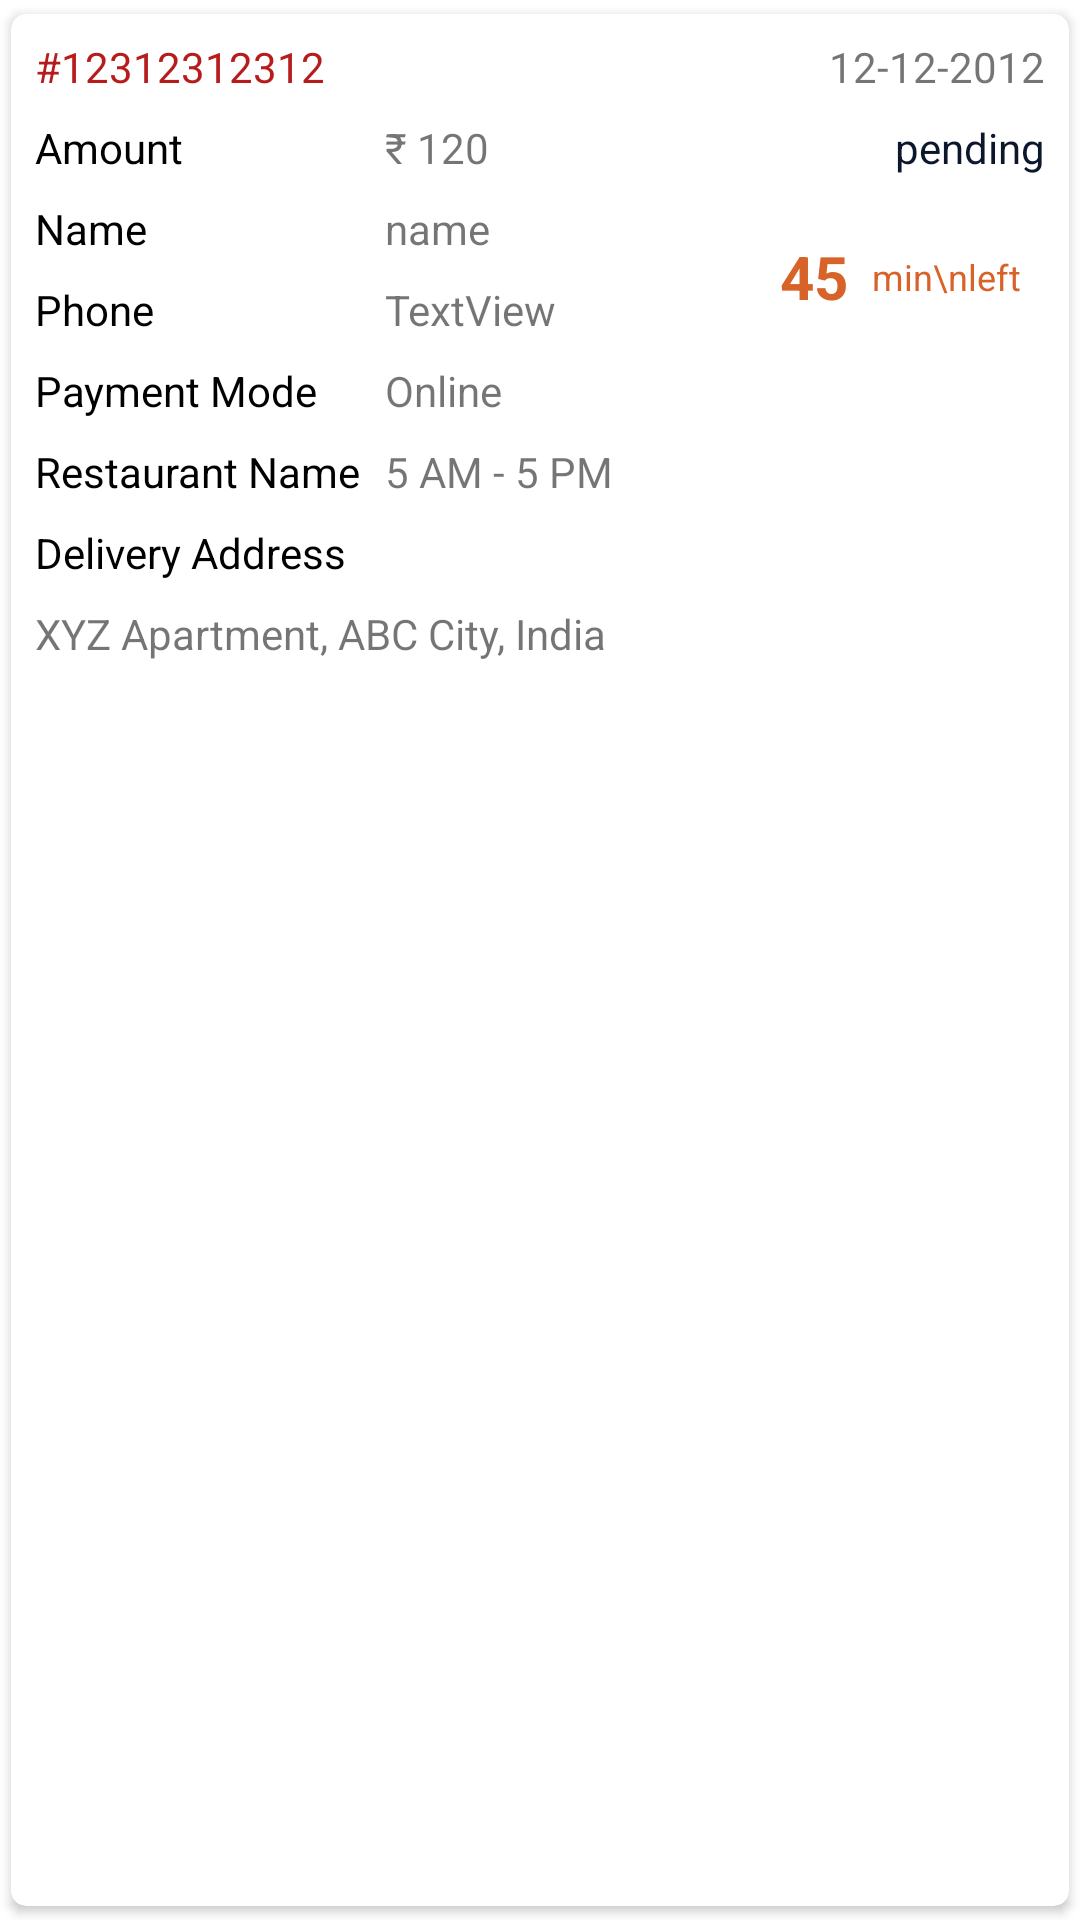

Write the Android layout XML for this screen, with the resource values it uses.
<!-- AndroidManifest.xml: application theme Theme.AmrDukanVendor -->
<!-- res/layout/order_list_item3.xml -->
<?xml version="1.0" encoding="utf-8"?>
<androidx.cardview.widget.CardView xmlns:android="http://schemas.android.com/apk/res/android"
    xmlns:app="http://schemas.android.com/apk/res-auto"
    xmlns:tools="http://schemas.android.com/tools"
    android:id="@+id/linearLayout4"
    android:layout_width="match_parent"
    android:layout_height="wrap_content"
    app:cardCornerRadius="5dp"
    app:cardUseCompatPadding="true">

    <androidx.constraintlayout.widget.ConstraintLayout
        android:layout_width="match_parent"
        android:layout_height="wrap_content">

        <TextView
            android:id="@+id/textView27"
            android:layout_width="wrap_content"
            android:layout_height="wrap_content"
            android:layout_marginStart="8dp"
            android:layout_marginTop="8dp"
            android:text="#12312312312"
            android:textColor="@color/red"
            app:layout_constraintStart_toStartOf="parent"
            app:layout_constraintTop_toTopOf="parent" />

        <TextView
            android:id="@+id/textView28"
            android:layout_width="wrap_content"
            android:layout_height="wrap_content"
            android:layout_marginTop="8dp"
            android:layout_marginEnd="8dp"
            android:text="12-12-2012"
            app:layout_constraintEnd_toEndOf="parent"
            app:layout_constraintTop_toTopOf="parent" />

        <TextView
            android:id="@+id/textView29"
            android:layout_width="wrap_content"
            android:layout_height="wrap_content"
            android:layout_marginStart="8dp"
            android:layout_marginTop="8dp"
            android:text="Amount"
            android:textColor="#000000"
            app:layout_constraintStart_toStartOf="parent"
            app:layout_constraintTop_toBottomOf="@+id/textView27" />

        <TextView
            android:id="@+id/textView30"
            android:layout_width="wrap_content"
            android:layout_height="wrap_content"
            android:layout_marginStart="8dp"
            android:text="₹ 120"
            app:layout_constraintStart_toEndOf="@+id/textView61"
            app:layout_constraintTop_toTopOf="@+id/textView29" />

        <TextView
            android:id="@+id/textView31"
            android:layout_width="wrap_content"
            android:layout_height="wrap_content"
            android:layout_marginStart="8dp"
            android:layout_marginTop="8dp"
            android:text="Name"
            android:textColor="#000000"
            app:layout_constraintStart_toStartOf="parent"
            app:layout_constraintTop_toBottomOf="@+id/textView29" />

        <TextView
            android:id="@+id/textView32"
            android:layout_width="wrap_content"
            android:layout_height="wrap_content"
            android:text="name"
            app:layout_constraintStart_toStartOf="@+id/textView30"
            app:layout_constraintTop_toTopOf="@+id/textView31" />

        <TextView
            android:id="@+id/textView33"
            android:layout_width="wrap_content"
            android:layout_height="wrap_content"
            android:layout_marginStart="8dp"
            android:layout_marginTop="8dp"
            android:text="Delivery Address"
            android:textColor="#000000"
            app:layout_constraintStart_toStartOf="parent"
            app:layout_constraintTop_toBottomOf="@+id/textView61" />

        <TextView
            android:id="@+id/textView34"
            android:layout_width="0dp"
            android:layout_height="wrap_content"
            android:layout_marginStart="8dp"
            android:layout_marginTop="8dp"
            android:layout_marginEnd="8dp"
            android:layout_marginBottom="8dp"
            android:text="XYZ Apartment, ABC City, India"
            app:layout_constraintBottom_toBottomOf="parent"
            app:layout_constraintEnd_toEndOf="parent"
            app:layout_constraintStart_toStartOf="parent"
            app:layout_constraintTop_toBottomOf="@+id/textView33"
            app:layout_constraintVertical_bias="0.0" />

        <TextView
            android:id="@+id/textView35"
            android:layout_width="wrap_content"
            android:layout_height="wrap_content"
            android:layout_marginTop="8dp"
            android:layout_marginEnd="8dp"
            android:text="pending"
            android:textColor="@color/colorAccent"
            app:layout_constraintEnd_toEndOf="parent"
            app:layout_constraintTop_toBottomOf="@+id/textView28" />

        <TextView
            android:id="@+id/textView39"
            android:layout_width="wrap_content"
            android:layout_height="wrap_content"
            android:layout_marginStart="8dp"
            android:layout_marginTop="8dp"
            android:text="Payment Mode"
            android:textColor="#000000"
            app:layout_constraintStart_toStartOf="parent"
            app:layout_constraintTop_toBottomOf="@+id/textView2" />

        <TextView
            android:id="@+id/textView40"
            android:layout_width="wrap_content"
            android:layout_height="wrap_content"
            android:text="Online"
            app:layout_constraintStart_toStartOf="@+id/textView32"
            app:layout_constraintTop_toTopOf="@+id/textView39" />

        <TextView
            android:id="@+id/textView41"
            android:layout_width="wrap_content"
            android:layout_height="wrap_content"
            android:layout_marginStart="8dp"
            android:layout_marginTop="8dp"
            android:text="Order Date"
            android:textColor="#000000"
            android:visibility="gone"
            app:layout_constraintStart_toStartOf="parent"
            app:layout_constraintTop_toBottomOf="@+id/textView39" />

        <TextView
            android:id="@+id/textView42"
            android:layout_width="wrap_content"
            android:layout_height="wrap_content"
            android:text="26-08-2020"
            android:visibility="gone"
            app:layout_constraintStart_toStartOf="@+id/textView40"
            app:layout_constraintTop_toTopOf="@+id/textView41" />

        <TextView
            android:id="@+id/textView61"
            android:layout_width="wrap_content"
            android:layout_height="wrap_content"
            android:layout_marginStart="8dp"
            android:layout_marginTop="8dp"
            android:text="Restaurant Name"
            android:textColor="#000000"
            app:layout_constraintStart_toStartOf="parent"
            app:layout_constraintTop_toBottomOf="@+id/textView41" />

        <TextView
            android:id="@+id/textView62"
            android:layout_width="wrap_content"
            android:layout_height="wrap_content"
            android:layout_marginTop="8dp"
            android:text="5 AM - 5 PM"
            app:layout_constraintStart_toStartOf="@+id/textView42"
            app:layout_constraintTop_toBottomOf="@+id/textView42" />

        <TextView
            android:id="@+id/textView2"
            android:layout_width="wrap_content"
            android:layout_height="wrap_content"
            android:layout_marginStart="8dp"
            android:layout_marginTop="8dp"
            android:text="Phone"
            android:textColor="@color/black"
            app:layout_constraintStart_toStartOf="parent"
            app:layout_constraintTop_toBottomOf="@+id/textView31" />

        <TextView
            android:id="@+id/textView5"
            android:layout_width="wrap_content"
            android:layout_height="wrap_content"
            android:text="TextView"
            app:layout_constraintStart_toStartOf="@+id/textView32"
            app:layout_constraintTop_toTopOf="@+id/textView2" />

        <include
            android:id="@+id/textView10"
            layout="@layout/countdown_layout"
            android:layout_width="wrap_content"
            android:layout_height="wrap_content"
            android:layout_marginTop="16dp"
            android:layout_marginEnd="8dp"
            app:layout_constraintEnd_toEndOf="parent"
            app:layout_constraintTop_toBottomOf="@+id/textView35" />
    </androidx.constraintlayout.widget.ConstraintLayout>
</androidx.cardview.widget.CardView>
<!-- res/layout/countdown_layout.xml (included above) -->
<?xml version="1.0" encoding="utf-8"?>
<androidx.constraintlayout.widget.ConstraintLayout
    xmlns:android="http://schemas.android.com/apk/res/android"
    xmlns:app="http://schemas.android.com/apk/res-auto"
    xmlns:tools="http://schemas.android.com/tools"
    android:layout_width="wrap_content"
    android:background="@drawable/white_back_stroke"
    android:layout_height="wrap_content">

    <TextView
        android:id="@+id/textView8"
        android:layout_width="wrap_content"
        android:layout_height="wrap_content"
        android:layout_marginStart="8dp"
        android:layout_marginTop="4dp"
        android:layout_marginBottom="4dp"
        android:text="45"
        android:textColor="@color/colorPrimary"
        android:textSize="20sp"
        android:textStyle="bold"
        app:layout_constraintBottom_toBottomOf="parent"
        app:layout_constraintStart_toStartOf="parent"
        app:layout_constraintTop_toTopOf="parent" />

    <TextView
        android:id="@+id/textView9"
        android:layout_width="wrap_content"
        android:layout_height="wrap_content"
        android:layout_marginStart="8dp"
        android:layout_marginTop="4dp"
        android:layout_marginEnd="8dp"
        android:layout_marginBottom="4dp"
        android:text="min\nleft"
        android:textSize="12sp"
        android:textColor="@color/colorPrimary"
        app:layout_constraintBottom_toBottomOf="parent"
        app:layout_constraintEnd_toEndOf="parent"
        app:layout_constraintStart_toEndOf="@+id/textView8"
        app:layout_constraintTop_toTopOf="parent" />
</androidx.constraintlayout.widget.ConstraintLayout>
<!-- resources referenced by this layout -->
<resources>
  <color name="black">#000000</color>
  <color name="colorAccent">#0c172b</color>
  <color name="colorPrimary">#D76328</color>
  <color name="red">#b71c1c</color>
  <style name="Theme.AmrDukanVendor" parent="Theme.MaterialComponents.Light.NoActionBar">
          
          <item name="colorPrimary">@color/colorPrimary</item>
          <item name="colorPrimaryVariant">@color/colorPrimaryDark</item>
          <item name="colorOnPrimary">@color/white</item>
          
          <item name="colorSecondary">@color/colorPrimary</item>
          <item name="colorSecondaryVariant">@color/white</item>
          <item name="colorOnSecondary">@color/black</item>
          
          <item name="android:statusBarColor" tools:targetApi="l">?attr/colorPrimaryVariant</item>
          
          <item name="fontFamily">@font/montserrat</item>
      </style>
  <color name="colorPrimaryDark">#0c172b</color>
  <color name="white">#ffffff</color>
</resources>
